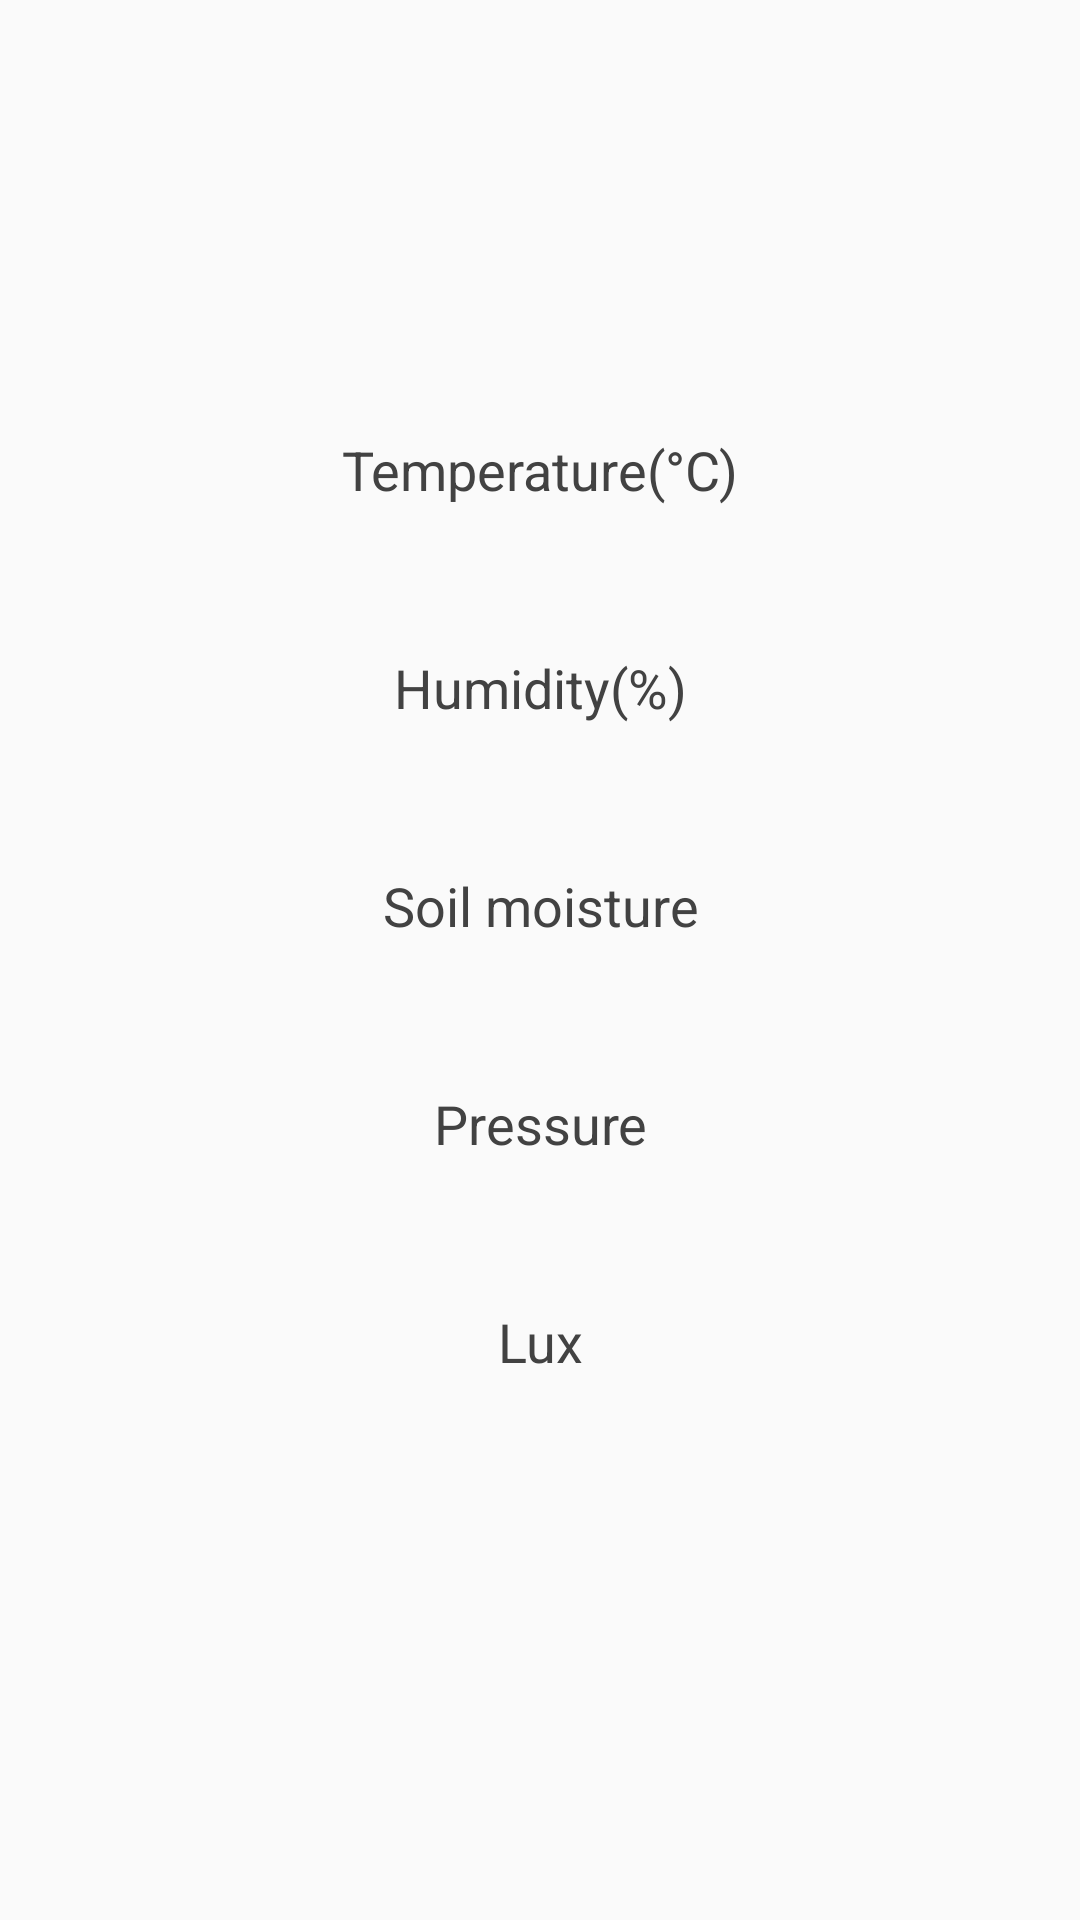

Write the Android layout XML for this screen, with the resource values it uses.
<!-- AndroidManifest.xml: application theme AppTheme -->
<!-- res/layout/fragment_data.xml -->
<?xml version="1.0" encoding="utf-8"?>
<LinearLayout
        xmlns:android="http://schemas.android.com/apk/res/android"
        xmlns:tools="http://schemas.android.com/tools"
        android:layout_width="match_parent"
        android:layout_height="wrap_content"
        tools:context=".activities.fragments.Data"
android:gravity="center_vertical"
android:orientation="vertical">

    <ScrollView
            android:layout_width="match_parent"
            android:layout_height="wrap_content">

    <LinearLayout
            android:layout_width="match_parent"
            android:layout_height="wrap_content"
            android:orientation="vertical"
            android:layout_gravity="center_vertical">


        <TextView
                android:id="@+id/temp_label"
                android:layout_width="match_parent"
                android:layout_height="wrap_content"
                android:padding="@dimen/dp6_padding"
                android:textAppearance="?android:attr/textAppearanceMedium"
                android:textColor="@color/color_black"
                android:text="@string/temperature"
                android:textAlignment="center"/>

        <TextView
                android:id="@+id/temp_value_txtview"
                android:layout_width="match_parent"
                android:layout_height="wrap_content"
                android:textAppearance="?android:attr/textAppearanceMedium"
                android:textAlignment="center"
                android:padding="@dimen/dp6_padding"/>

        <TextView
                android:id="@+id/humidity_label"
                android:layout_width="match_parent"
                android:layout_height="wrap_content"
                android:padding="@dimen/dp6_padding"
                android:textAppearance="?android:attr/textAppearanceMedium"
                android:textColor="@color/color_black"
                android:text="@string/humidity"
                android:textAlignment="center"/>

        <TextView
                android:id="@+id/humidity_value_txtview"
                android:layout_width="match_parent"
                android:layout_height="wrap_content"
                android:textAppearance="?android:attr/textAppearanceMedium"
                android:textAlignment="center"
                android:padding="@dimen/dp6_padding"/>

        <TextView
                android:id="@+id/soil_moisuture_label"
                android:layout_width="match_parent"
                android:layout_height="wrap_content"
                android:padding="@dimen/dp6_padding"
                android:textAppearance="?android:attr/textAppearanceMedium"
                android:textColor="@color/color_black"
                android:text="@string/soil_moisture"
                android:textAlignment="center"/>

        <TextView
                android:id="@+id/soil_moisuture_value_txtview"
                android:layout_width="match_parent"
                android:layout_height="wrap_content"
                android:textAppearance="?android:attr/textAppearanceMedium"
                android:textAlignment="center"
                android:padding="@dimen/dp6_padding"/>

        <TextView
                android:id="@+id/pressure_label"
                android:layout_width="match_parent"
                android:layout_height="wrap_content"
                android:padding="@dimen/dp6_padding"
                android:textAppearance="?android:attr/textAppearanceMedium"
                android:textColor="@color/color_black"
                android:text="@string/bmp"
                android:textAlignment="center"/>

        <TextView
                android:id="@+id/pressure_value"
                android:layout_width="match_parent"
                android:layout_height="wrap_content"
                android:textAppearance="?android:attr/textAppearanceMedium"
                android:textAlignment="center"
                android:padding="@dimen/dp6_padding"/>

        <TextView
                android:id="@+id/lux_label"
                android:layout_width="match_parent"
                android:layout_height="wrap_content"
                android:padding="@dimen/dp6_padding"
                android:textAppearance="?android:attr/textAppearanceMedium"
                android:textColor="@color/color_black"
                android:text="@string/lux"
                android:textAlignment="center"/>

        <TextView
                android:id="@+id/lux_value"
                android:layout_width="match_parent"
                android:layout_height="wrap_content"
                android:textAppearance="?android:attr/textAppearanceMedium"
                android:textAlignment="center"
                android:padding="@dimen/dp6_padding"/>



    </LinearLayout>
    </ScrollView>

</LinearLayout>
<!-- resources referenced by this layout -->
<resources>
  <color name="color_black">#424242</color>
  <dimen name="dp6_padding">6dp</dimen>
  <string name="bmp">Pressure</string>
  <string name="humidity">Humidity(%)</string>
  <string name="lux">Lux</string>
  <string name="soil_moisture">Soil moisture</string>
  <string name="temperature">Temperature(°C)</string>
  <style name="AppTheme" parent="Theme.AppCompat.Light.DarkActionBar">
          
          <item name="colorPrimary">@color/colorPrimary</item>
          <item name="colorPrimaryDark">@color/colorPrimaryDark</item>
          <item name="colorAccent">@color/colorAccent</item>
      </style>
  <color name="colorPrimary">#00BCD4</color>
  <color name="colorPrimaryDark">#00ACC1</color>
  <color name="colorAccent">#E0F7FA</color>
</resources>
